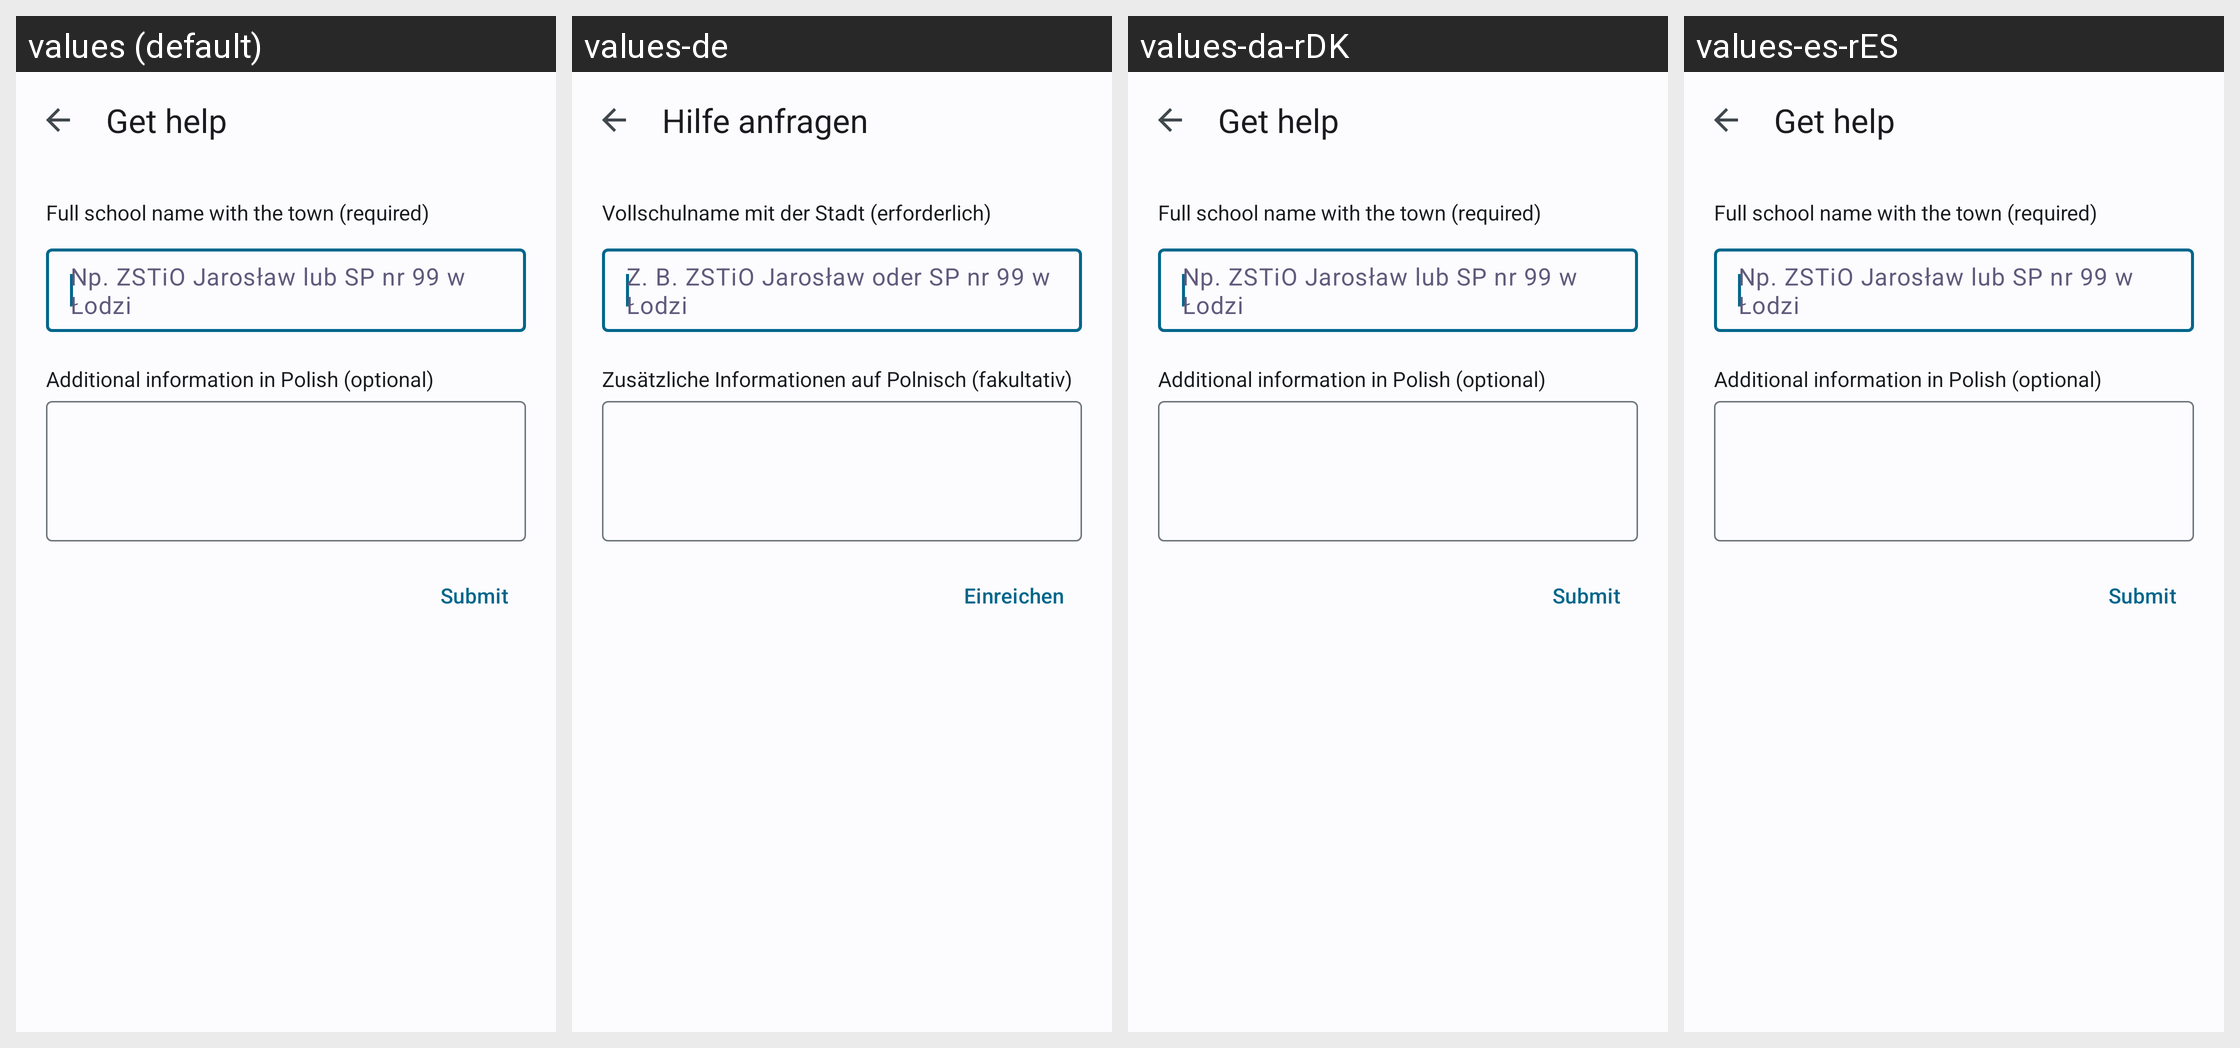

The Android screen above is rendered under several locales of the same app. Produce the string resources it draws, with the default and per-locale values.
Android screen res/layout/dialog_login_support.xml rendered under 4 locales, left to right: values (default), values-de, values-da-rDK, values-es-rES. Device: Nexus 5 (rendered at 1080×1920; each locale shown at half size, 540×960, under a caption strip naming it); theme WulkanowyTheme.
Other locales in the repository, not shown: values-cs, values-cs-rCZ, values-csb-rPL, values-it-rIT, values-lt, values-pl, values-ru, values-sk, values-sk-rSK, values-uk.
Strings drawn on this screen, with the default value and each locale's value (text and hints the layout hard-codes, and strings that could not be matched under every locale, appear in the picture but are not listed):

login_support_title
  values: Get help
  values-de: Hilfe anfragen
  values-da-rDK: Get help
  values-es-rES: Get help

login_support_school_hint
  values: Full school name with the town (required)
  values-de: Vollschulname mit der Stadt (erforderlich)
  values-da-rDK: Full school name with the town (required)
  values-es-rES: Full school name with the town (required)

login_support_additional_hint
  values: Additional information in Polish (optional)
  values-de: Zusätzliche Informationen auf Polnisch (fakultativ)
  values-da-rDK: Additional information in Polish (optional)
  values-es-rES: Additional information in Polish (optional)

login_support_submit
  values: Submit
  values-de: Einreichen
  values-da-rDK: Submit
  values-es-rES: Submit
